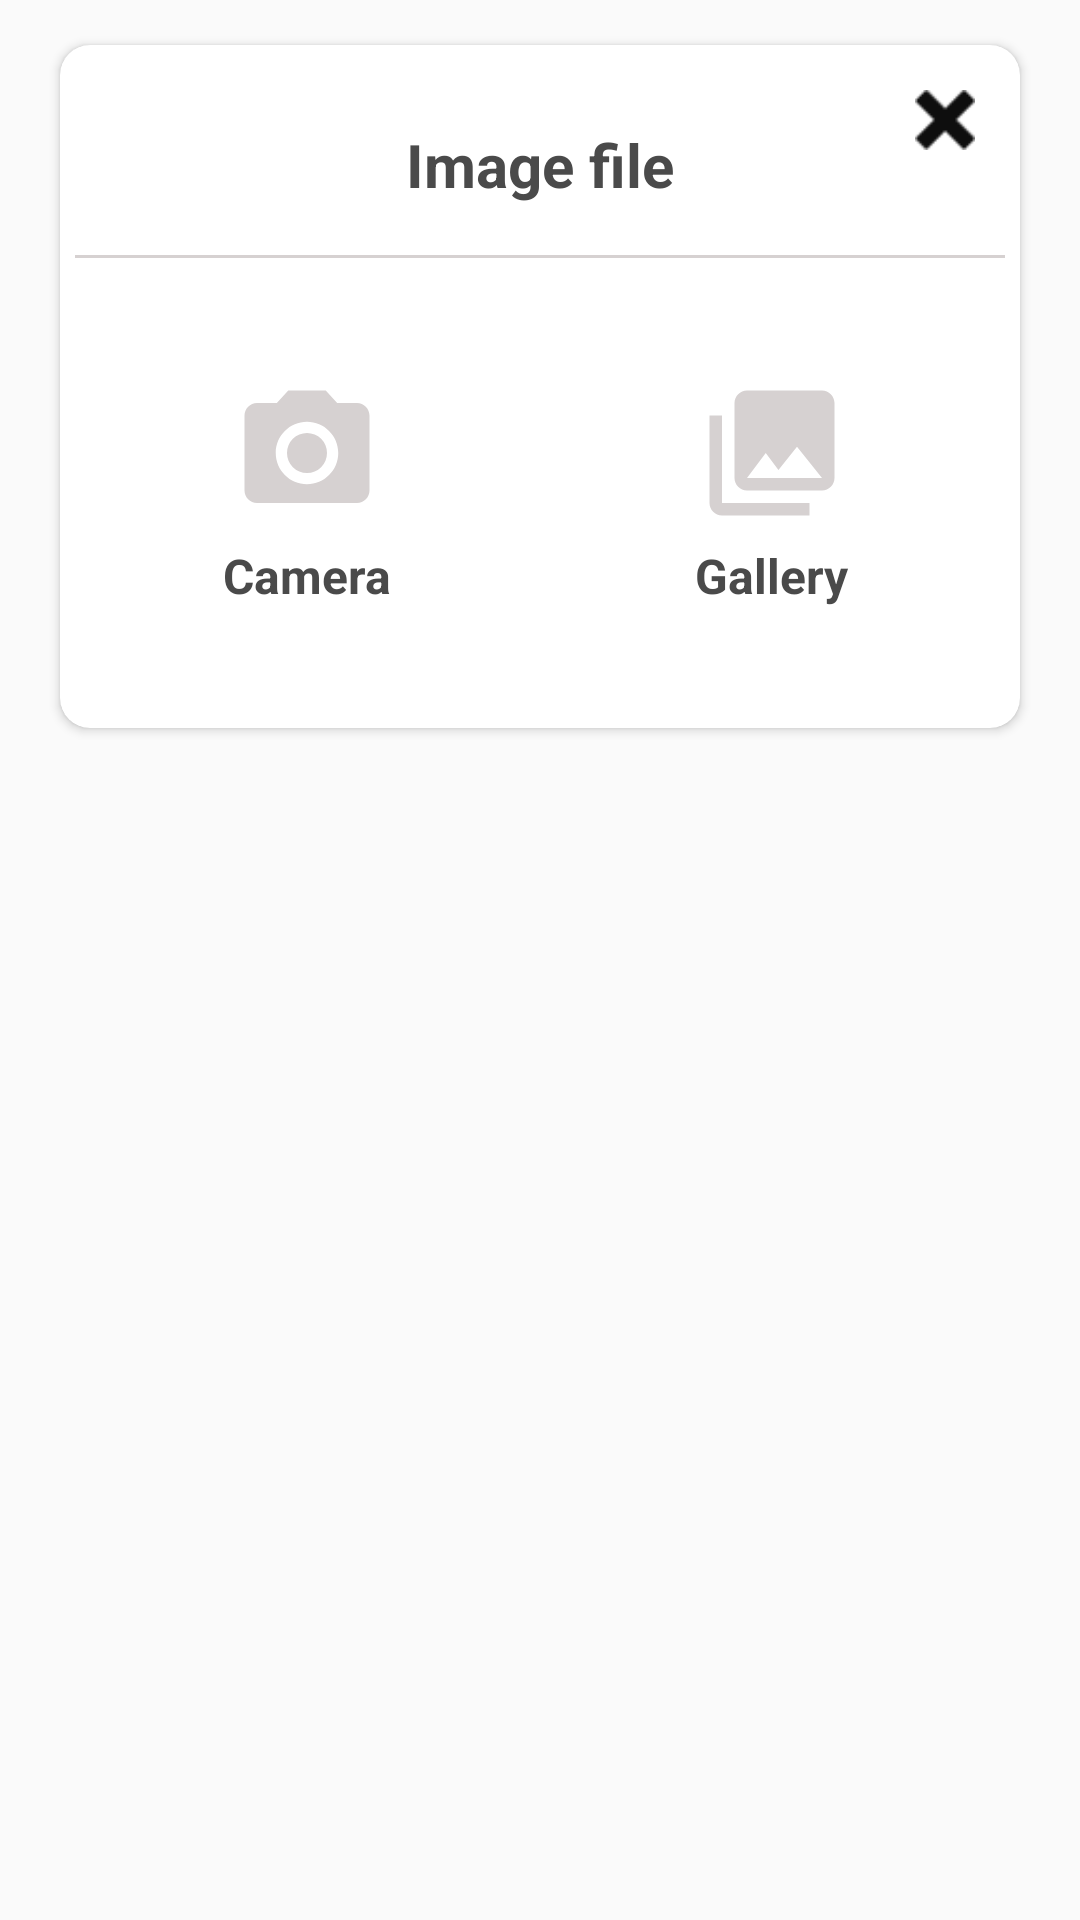

Produce the Android XML layout that renders to this screen, including the resource entries it uses.
<!-- AndroidManifest.xml: application theme Theme.AppCompat.Light.NoActionBar -->
<!-- res/layout/image_select_type_dialog_layout.xml -->
<?xml version="1.0" encoding="utf-8"?>
<LinearLayout xmlns:android="http://schemas.android.com/apk/res/android"
    xmlns:app="http://schemas.android.com/apk/res-auto"
    android:layout_width="match_parent"
    android:layout_height="wrap_content"
    android:layout_margin="@dimen/dp_10"
    android:layout_marginBottom="@dimen/dp_5"
    android:orientation="vertical">

    <androidx.cardview.widget.CardView
        android:layout_width="match_parent"
        android:layout_height="wrap_content"
        android:layout_marginStart="@dimen/dp_20"
        android:layout_marginTop="@dimen/dp_15"
        android:layout_marginEnd="@dimen/dp_20"
        android:layout_marginBottom="@dimen/dp_5"
        app:cardCornerRadius="@dimen/dp_10">

        <LinearLayout
            android:layout_width="match_parent"
            android:layout_height="match_parent"
            android:layout_margin="@dimen/dp_5"
            android:orientation="vertical">

            <RelativeLayout
                android:layout_width="match_parent"
                android:layout_height="@dimen/dp_60"
                android:layout_marginTop="@dimen/dp_5">

                <ImageView
                    android:id="@+id/ivClose"
                    android:layout_width="@dimen/dp_20"
                    android:layout_height="@dimen/dp_20"
                    android:layout_alignParentEnd="true"
                    android:layout_marginTop="@dimen/dp_5"
                    android:layout_marginEnd="@dimen/dp_10"
                    android:src="@drawable/cross_black" />

                <TextView
                    android:layout_width="wrap_content"
                    android:layout_height="wrap_content"
                    android:layout_centerInParent="true"
                    android:text="@string/image_file"
                    android:textColor="@color/text_black"
                    android:textSize="@dimen/sp_20"
                    android:textStyle="bold" />

            </RelativeLayout>

            <View
                android:layout_width="match_parent"
                android:layout_height="@dimen/dp_1"
                android:background="@color/grey_lite" />

            <LinearLayout
                android:layout_width="match_parent"
                android:layout_height="wrap_content"
                android:layout_marginTop="@dimen/dp_30"
                android:layout_marginBottom="@dimen/dp_35"
                android:orientation="horizontal">

                <LinearLayout
                    android:id="@+id/llCamera"
                    android:layout_width="0dp"
                    android:layout_height="match_parent"
                    android:layout_marginTop="@dimen/dp_10"
                    android:layout_weight="1"
                    android:gravity="center"
                    android:orientation="vertical">

                    <ImageView
                        android:layout_width="@dimen/dp_50"
                        android:layout_height="@dimen/dp_50"
                        android:src="@drawable/ic_camera_24" />

                    <TextView
                        android:layout_width="wrap_content"
                        android:layout_height="wrap_content"
                        android:layout_marginTop="@dimen/dp_5"
                        android:text="@string/camera"
                        android:textColor="@color/text_black"
                        android:textSize="@dimen/sp_16"
                        android:textStyle="bold" />

                </LinearLayout>

                <LinearLayout
                    android:id="@+id/llGallery"
                    android:layout_width="0dp"
                    android:layout_height="match_parent"
                    android:layout_marginTop="@dimen/dp_10"
                    android:layout_weight="1"
                    android:gravity="center"
                    android:orientation="vertical">

                    <ImageView
                        android:layout_width="@dimen/dp_50"
                        android:layout_height="@dimen/dp_50"
                        android:src="@drawable/ic_photo_library_24" />

                    <TextView
                        android:layout_width="wrap_content"
                        android:layout_height="wrap_content"
                        android:layout_marginTop="@dimen/dp_5"
                        android:text="@string/gallery"
                        android:textColor="@color/text_black"
                        android:textSize="@dimen/sp_16"
                        android:textStyle="bold" />


                </LinearLayout>

            </LinearLayout>


        </LinearLayout>

    </androidx.cardview.widget.CardView>


</LinearLayout>
<!-- resources referenced by this layout -->
<resources>
  <color name="grey_lite">#D6D1D1</color>
  <color name="text_black">#4a4a4a</color>
  <dimen name="dp_1">1dp</dimen>
  <dimen name="dp_10">10dp</dimen>
  <dimen name="dp_15">15dp</dimen>
  <dimen name="dp_20">20dp</dimen>
  <dimen name="dp_30">30dp</dimen>
  <dimen name="dp_35">35dp</dimen>
  <dimen name="dp_5">5dp</dimen>
  <dimen name="dp_50">50dp</dimen>
  <dimen name="dp_60">60dp</dimen>
  <dimen name="sp_16">16sp</dimen>
  <dimen name="sp_20">20sp</dimen>
  <!-- drawable cross_black: png bitmap (drawable, 3395 bytes) -->
  <!-- drawable ic_camera_24 (drawable) -->
  <vector xmlns:android="http://schemas.android.com/apk/res/android"
      android:width="24dp"
      android:height="24dp"
      android:viewportWidth="24"
      android:viewportHeight="24"
      android:tint="@color/grey_lite">
    <path
        android:fillColor="@android:color/white"
        android:pathData="M12,12m-3.2,0a3.2,3.2 0,1 1,6.4 0a3.2,3.2 0,1 1,-6.4 0"/>
    <path
        android:fillColor="@android:color/white"
        android:pathData="M9,2L7.17,4L4,4c-1.1,0 -2,0.9 -2,2v12c0,1.1 0.9,2 2,2h16c1.1,0 2,-0.9 2,-2L22,6c0,-1.1 -0.9,-2 -2,-2h-3.17L15,2L9,2zM12,17c-2.76,0 -5,-2.24 -5,-5s2.24,-5 5,-5 5,2.24 5,5 -2.24,5 -5,5z"/>
  </vector>
  <!-- drawable ic_photo_library_24 (drawable) -->
  <vector xmlns:android="http://schemas.android.com/apk/res/android"
      android:width="24dp"
      android:height="24dp"
      android:viewportWidth="24"
      android:viewportHeight="24"
      android:tint="@color/grey_lite">
    <path
        android:fillColor="@android:color/white"
        android:pathData="M22,16L22,4c0,-1.1 -0.9,-2 -2,-2L8,2c-1.1,0 -2,0.9 -2,2v12c0,1.1 0.9,2 2,2h12c1.1,0 2,-0.9 2,-2zM11,12l2.03,2.71L16,11l4,5L8,16l3,-4zM2,6v14c0,1.1 0.9,2 2,2h14v-2L4,20L4,6L2,6z"/>
  </vector>
  <string name="camera">Camera</string>
  <string name="gallery">Gallery</string>
  <string name="image_file">Image file</string>
</resources>
